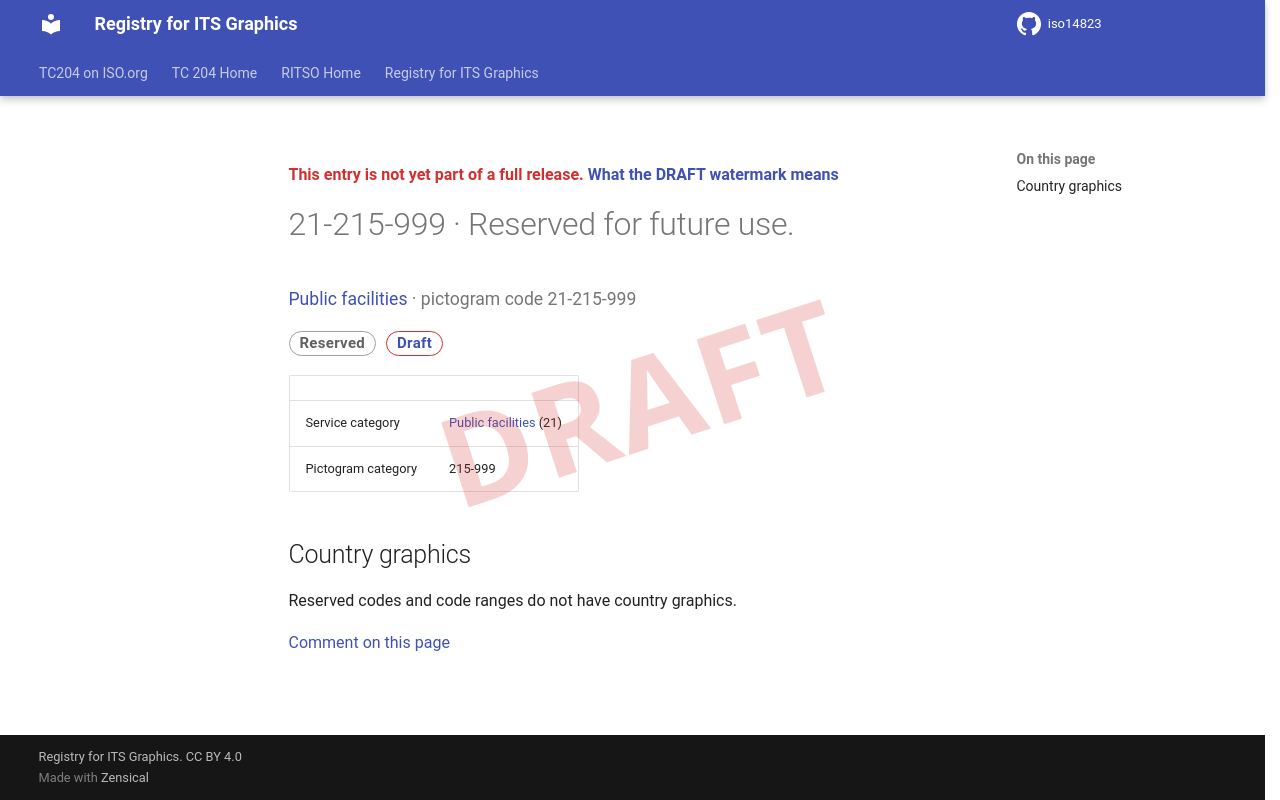

repository: k-vaughn/iso14823 · page: v0.1.0-alpha.1/signs/21-215-999/index.html · generator: mkdocs

<div class="draft4-watermark" aria-hidden="true"></div>

<p class="draft-note">This entry is not yet part of a full release. <a href="../#draft-watermark">What the DRAFT watermark means</a></p>

# 21-215-999 · Reserved for future use.

<p class="sign-kicker"><a href="../categories/21/">Public facilities</a> · pictogram code 21-215-999</p>
<p class="sign-chips"><span class="chip chip-reserved">Reserved</span> <a class="chip chip-draft" href="../#draft-watermark">Draft</a></p>
| | |
| --- | --- |
| Service category | <a href="../categories/21/">Public facilities</a> (21) |
| Pictogram category | 215-999 |

## Country graphics

<p>Reserved codes and code ranges do not have country graphics.</p>

[Comment on this page](https://github.com/k-vaughn/iso14823/issues/new?template=page-feedback.yml&title=%5BPage+feedback%5D+21-215-999+%C2%B7+Reserved+for+future+use.&page-title=21-215-999+%C2%B7+Reserved+for+future+use.&page-path=signs%2F21-215-999.md)
